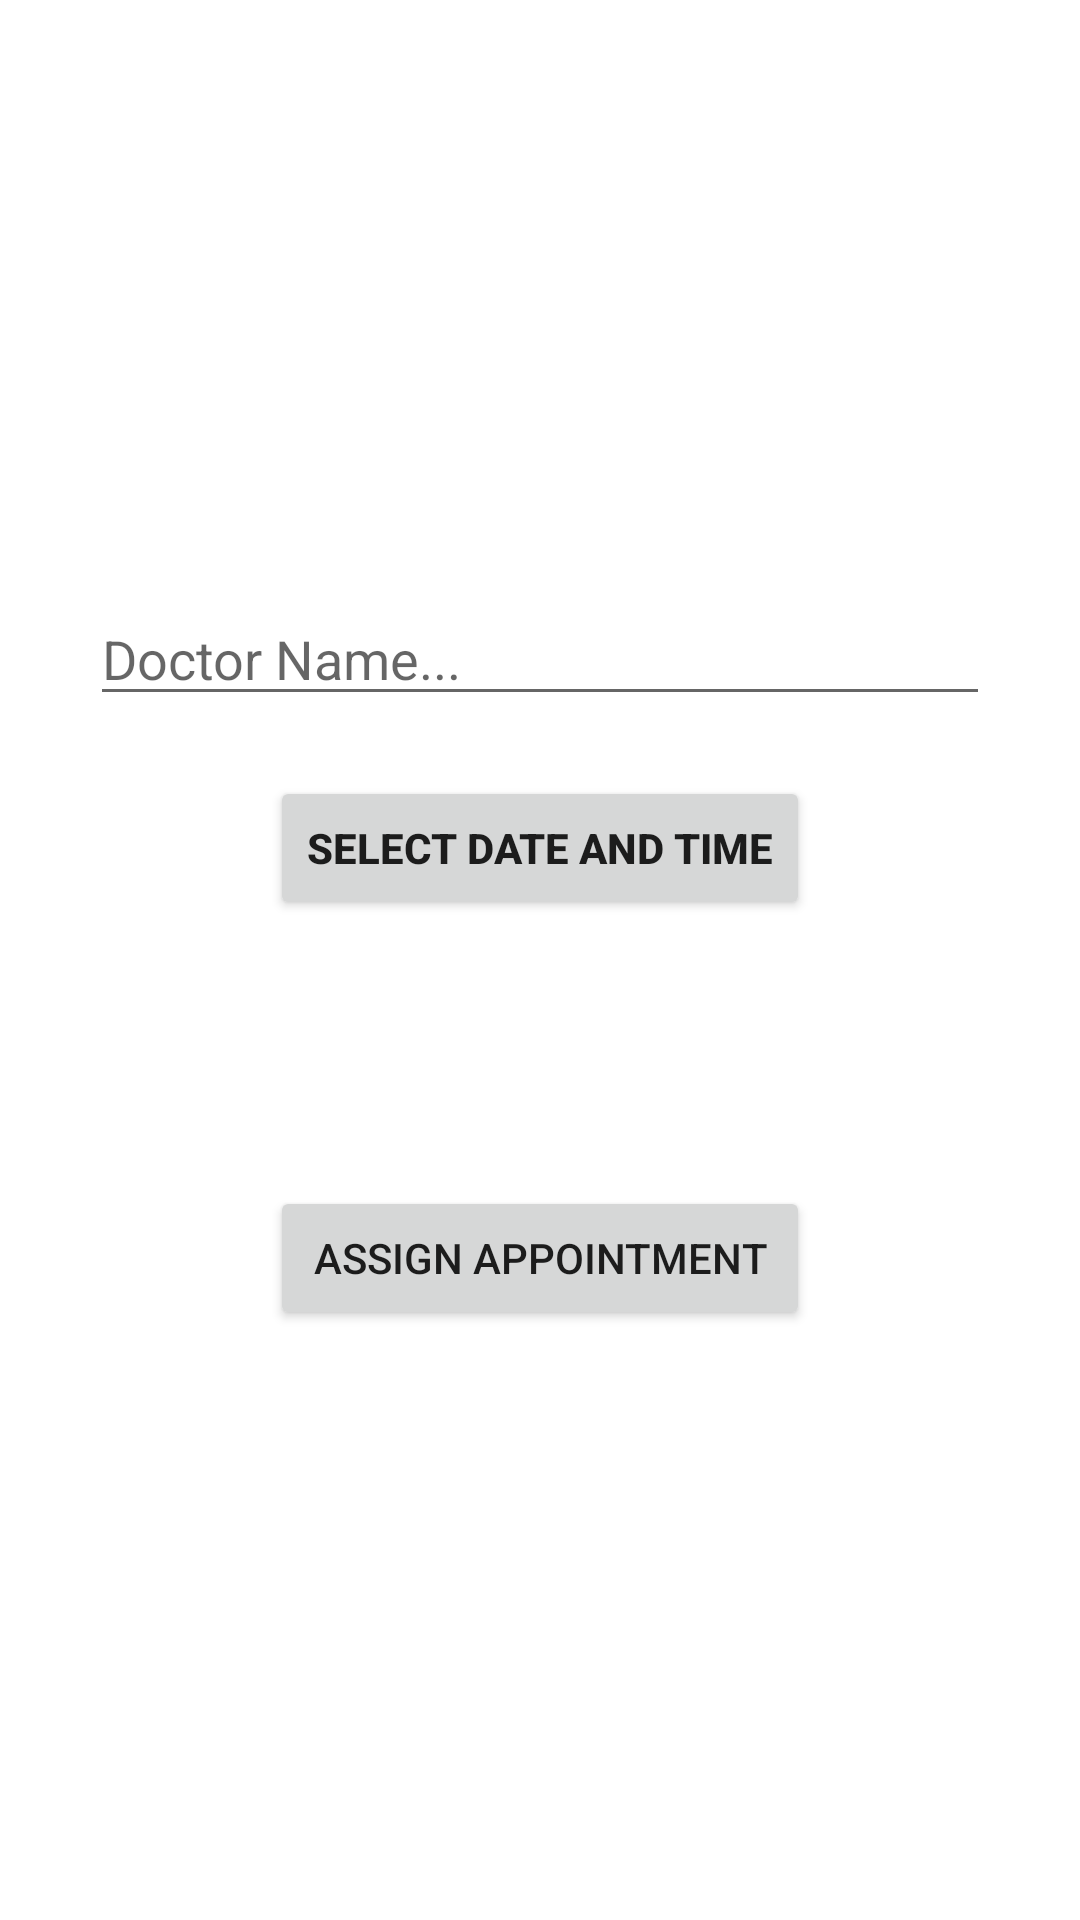

The Android layout XML behind this screen, and the referenced resources:
<!-- AndroidManifest.xml: application theme Theme.DoctorMobile -->
<!-- res/layout/fragment_assign_appointment.xml -->
<?xml version="1.0" encoding="utf-8"?>
<RelativeLayout xmlns:android="http://schemas.android.com/apk/res/android"
    xmlns:tools="http://schemas.android.com/tools"
    android:layout_width="match_parent"
    android:layout_height="match_parent"
    tools:context=".ui.details.AssignAppointmentFragment">

    <ScrollView
        android:layout_width="match_parent"
        android:layout_height="match_parent"
        android:layout_marginBottom="20dp">

        <RelativeLayout
            android:layout_width="match_parent"
            android:layout_height="wrap_content">

            <TextView
                android:id="@+id/case_id_text_view"
                android:layout_width="match_parent"
                android:layout_height="match_parent"
                android:layout_marginStart="30dp"
                android:layout_marginTop="40dp"
                android:layout_marginEnd="30dp"
                android:textAppearance="@style/TextAppearance.AppCompat.Large"
                android:textColor="@color/blue"
                tools:text="Case: Id 123445" />

            <TextView
                android:id="@+id/name_text_view"
                android:layout_width="match_parent"
                android:layout_height="wrap_content"
                android:layout_below="@id/case_id_text_view"
                android:layout_marginStart="30dp"
                android:layout_marginTop="10dp"
                android:layout_marginEnd="30dp"
                android:textAppearance="@style/TextAppearance.AppCompat.Large"
                android:textColor="@color/blue"
                tools:text="Name: dbuodbofbdou2bfoj34ojfb" />

            <TextView
                android:id="@+id/enroll_text_view"
                android:layout_width="match_parent"
                android:layout_height="wrap_content"
                android:layout_below="@id/name_text_view"
                android:layout_marginStart="30dp"
                android:layout_marginTop="10dp"
                android:layout_marginEnd="30dp"
                android:textAppearance="@style/TextAppearance.AppCompat.Large"
                android:textColor="@color/blue"
                tools:text="Enroll number : d2udu2fi2ffnf" />

            <TextView
                android:id="@+id/cause_text_view"
                android:layout_width="match_parent"
                android:layout_height="wrap_content"
                android:layout_below="@id/enroll_text_view"
                android:layout_marginStart="30dp"
                android:layout_marginTop="10dp"
                android:layout_marginEnd="30dp"
                android:textAppearance="@style/TextAppearance.AppCompat.Large"
                android:textColor="@color/blue"
                tools:text="Cause - 234fifu34 jfb3oj ffu03f3jo4 fu3o4bfo 42fj4bfjo4 fuobfjo43 fou" />

            <EditText
                android:id="@+id/doc_name_edit_text"
                android:layout_width="match_parent"
                android:layout_height="wrap_content"
                android:layout_below="@id/cause_text_view"
                android:layout_marginStart="30dp"
                android:layout_marginTop="10dp"
                android:layout_marginEnd="30dp"
                android:hint="Doctor Name..."
                android:textColor="@color/blue" />

            <Button
                android:id="@+id/select_data_time_button"
                android:layout_width="match_parent"
                android:layout_height="wrap_content"
                android:layout_below="@id/doc_name_edit_text"
                android:layout_marginStart="90dp"
                android:layout_marginTop="20dp"
                android:layout_marginEnd="90dp"
                android:text="Select Date and Time"
                android:textStyle="bold" />

            <TextView
                android:id="@+id/date_text_view"
                android:layout_width="match_parent"
                android:layout_height="wrap_content"
                android:layout_below="@id/select_data_time_button"
                android:layout_marginStart="30dp"
                android:layout_marginTop="20dp"
                android:layout_marginEnd="30dp"
                android:textAppearance="@style/TextAppearance.AppCompat.Large"
                android:textColor="@color/blue" />

            <TextView
                android:id="@+id/time_text_view"
                android:layout_width="match_parent"
                android:layout_height="wrap_content"
                android:layout_below="@id/date_text_view"
                android:layout_marginStart="30dp"
                android:layout_marginTop="10dp"
                android:layout_marginEnd="30dp"
                android:textAppearance="@style/TextAppearance.AppCompat.Large"
                android:textColor="@color/blue" />

            <Button
                android:id="@+id/assign_appointment_button"
                android:layout_width="match_parent"
                android:layout_height="wrap_content"
                android:layout_below="@id/time_text_view"
                android:layout_marginStart="90dp"
                android:layout_marginEnd="90dp"
                android:text="Assign Appointment" />
        </RelativeLayout>
    </ScrollView>

</RelativeLayout>
<!-- resources referenced by this layout -->
<resources>
  <color name="blue">#0000FF</color>
  <style name="Theme.DoctorMobile" parent="Theme.MaterialComponents.DayNight.DarkActionBar">
          
          <item name="colorPrimary">@color/purple_500</item>
          <item name="colorPrimaryVariant">@color/purple_700</item>
          <item name="colorOnPrimary">@color/white</item>
          
          <item name="colorSecondary">@color/teal_200</item>
          <item name="colorSecondaryVariant">@color/teal_700</item>
          <item name="colorOnSecondary">@color/black</item>
          
          <item name="android:statusBarColor" tools:targetApi="l">?attr/colorPrimaryVariant</item>
          
      </style>
  <color name="purple_500">#FF6200EE</color>
  <color name="purple_700">#FF3700B3</color>
  <color name="white">#FFFFFFFF</color>
  <color name="teal_200">#FF03DAC5</color>
  <color name="teal_700">#FF018786</color>
  <color name="black">#FF000000</color>
</resources>
